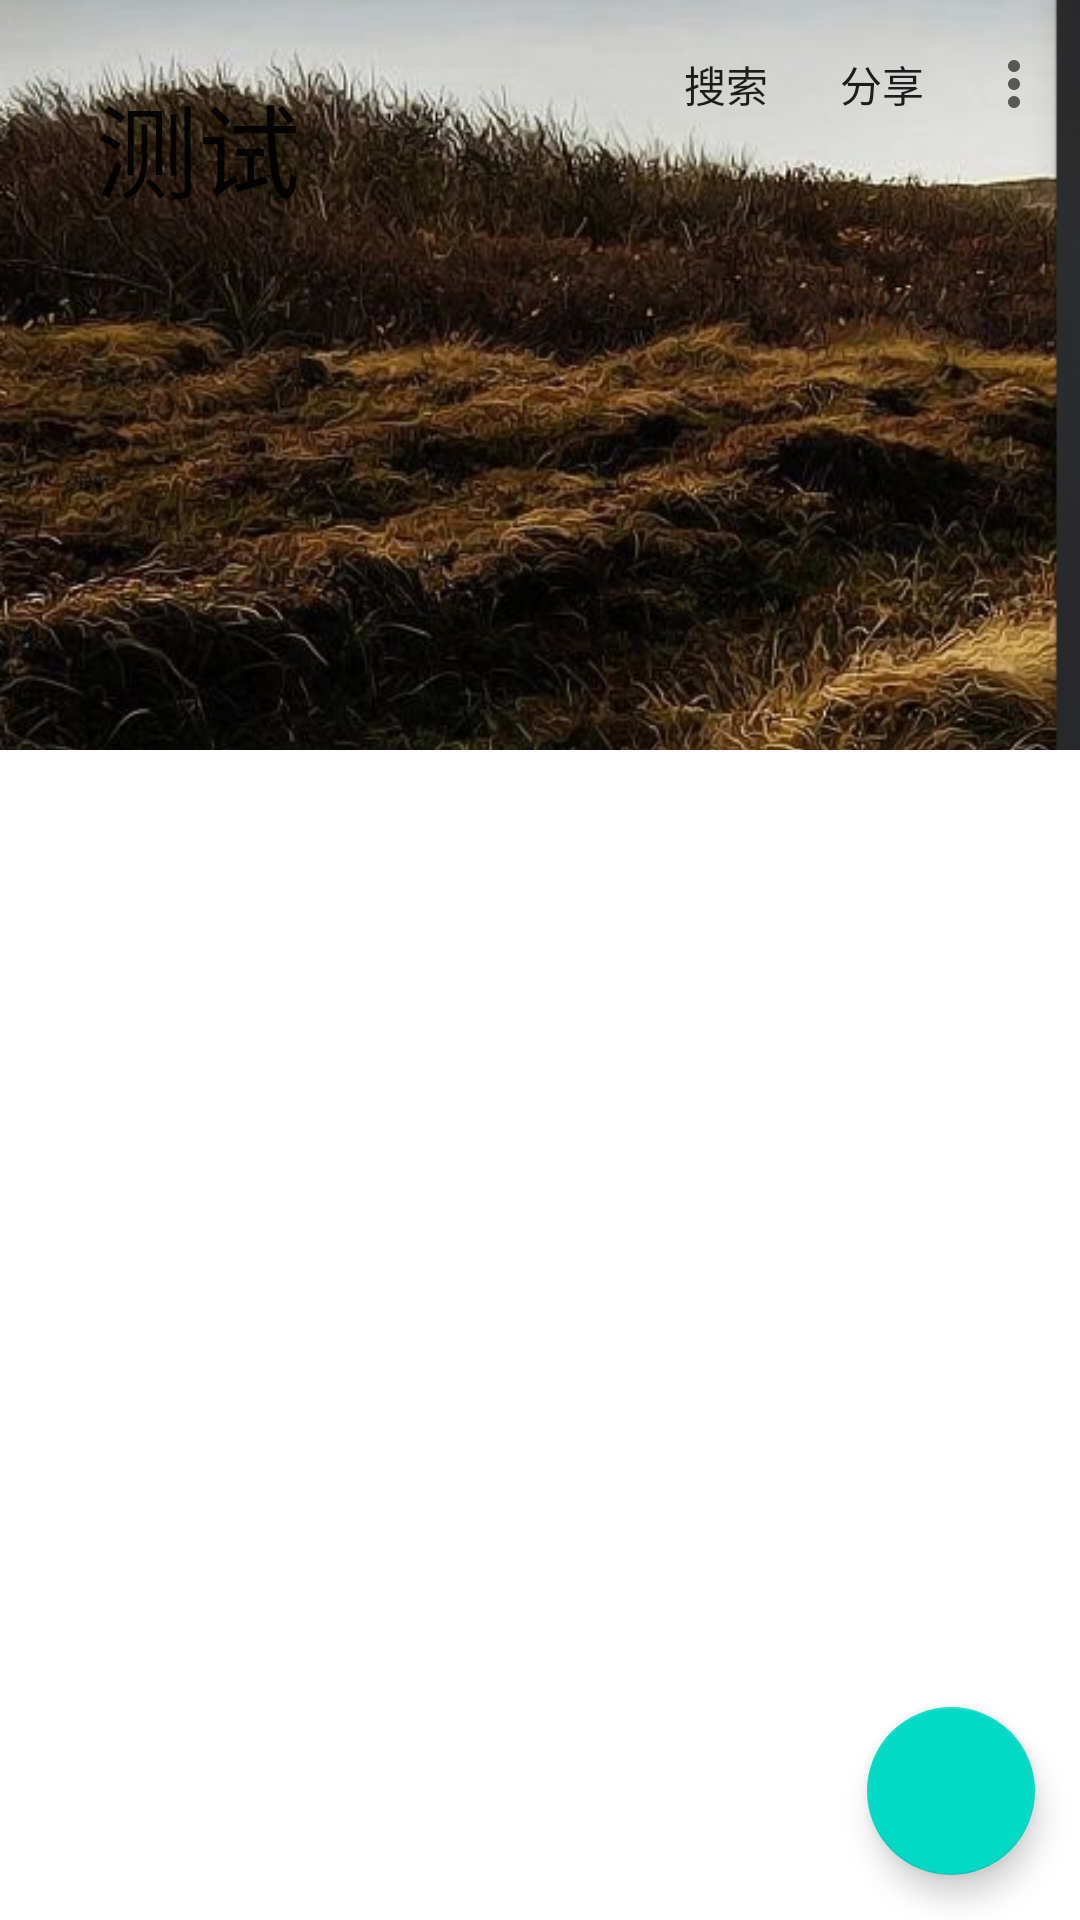

Here is an Android app screen rendered from its layout file. Give the layout XML and the strings, colors and styles it references.
<!-- AndroidManifest.xml: application theme AppTheme -->
<!-- res/layout/activity_collapsing_toolbars.xml -->
<?xml version="1.0" encoding="utf-8"?>
<androidx.coordinatorlayout.widget.CoordinatorLayout
    xmlns:android="http://schemas.android.com/apk/res/android"
    xmlns:app="http://schemas.android.com/apk/res-auto"
    xmlns:tools="http://schemas.android.com/tools"
    android:layout_width="match_parent"
    android:layout_height="match_parent">


    <com.google.android.material.appbar.AppBarLayout
        android:layout_width="match_parent"
        android:layout_height="250dp">

        <com.google.android.material.appbar.CollapsingToolbarLayout
            android:layout_width="match_parent"
            android:layout_height="match_parent"
            app:contentScrim="?attr/colorPrimary"
            app:expandedTitleGravity="top"
            app:title="测试"
            app:layout_scrollFlags="scroll|exitUntilCollapsed|snap">

            <ImageView
                android:layout_width="match_parent"
                android:layout_height="match_parent"
                android:scaleType="centerCrop"
                android:src="@mipmap/aa"/>

            <androidx.appcompat.widget.Toolbar
                android:layout_width="match_parent"
                android:layout_height="?attr/actionBarSize"
                app:layout_collapseMode="pin"
                app:menu="@menu/title"
                app:subtitle="ddfdsadfsa"
                app:contentInsetLeft="0dp"
                app:contentInsetRight="0dp"
                app:titleTextColor="#fff"
                app:navigationIcon="@mipmap/ic_launcher"/>
        </com.google.android.material.appbar.CollapsingToolbarLayout>
    </com.google.android.material.appbar.AppBarLayout>


 
    <androidx.recyclerview.widget.RecyclerView
        android:id="@+id/mRecyclerView"
        android:layout_width="match_parent"
        android:layout_height="wrap_content"
        android:overScrollMode="never"
        app:layout_behavior="@string/appbar_scrolling_view_behavior"/>


    <com.google.android.material.floatingactionbutton.FloatingActionButton
        android:layout_width="wrap_content"
        android:layout_height="wrap_content"
        android:layout_gravity="bottom|right"
        android:layout_margin="15dp"
        app:icon="@mipmap/aa"
        android:contentDescription="@string/app_name"
        android:text="@string/app_name"
        app:backgroundTint="@color/colorAccent"/>

</androidx.coordinatorlayout.widget.CoordinatorLayout>
<!-- resources referenced by this layout -->
<resources>
  <!-- mipmap aa: png bitmap (mipmap-hdpi, 334917 bytes) -->
  <string name="app_name">MaterialDesigin</string>
  <style name="AppTheme" parent="Theme.MaterialComponents.Light.NoActionBar">
          
          <item name="colorPrimary">@color/colorPrimary</item>
          <item name="colorPrimaryDark">@color/colorPrimary</item>
          <item name="colorAccent">@color/colorAccent</item>
          <item name="bottomAppBarStyle">@style/Theme.MaterialComponents</item>
      </style>
  <!-- not gathered from this repository: default colours our renderer supplied (Android Studio template values) -->
  <color name="colorPrimary">#FF6200EE</color>
  <color name="colorAccent">#FF03DAC5</color>
</resources>
